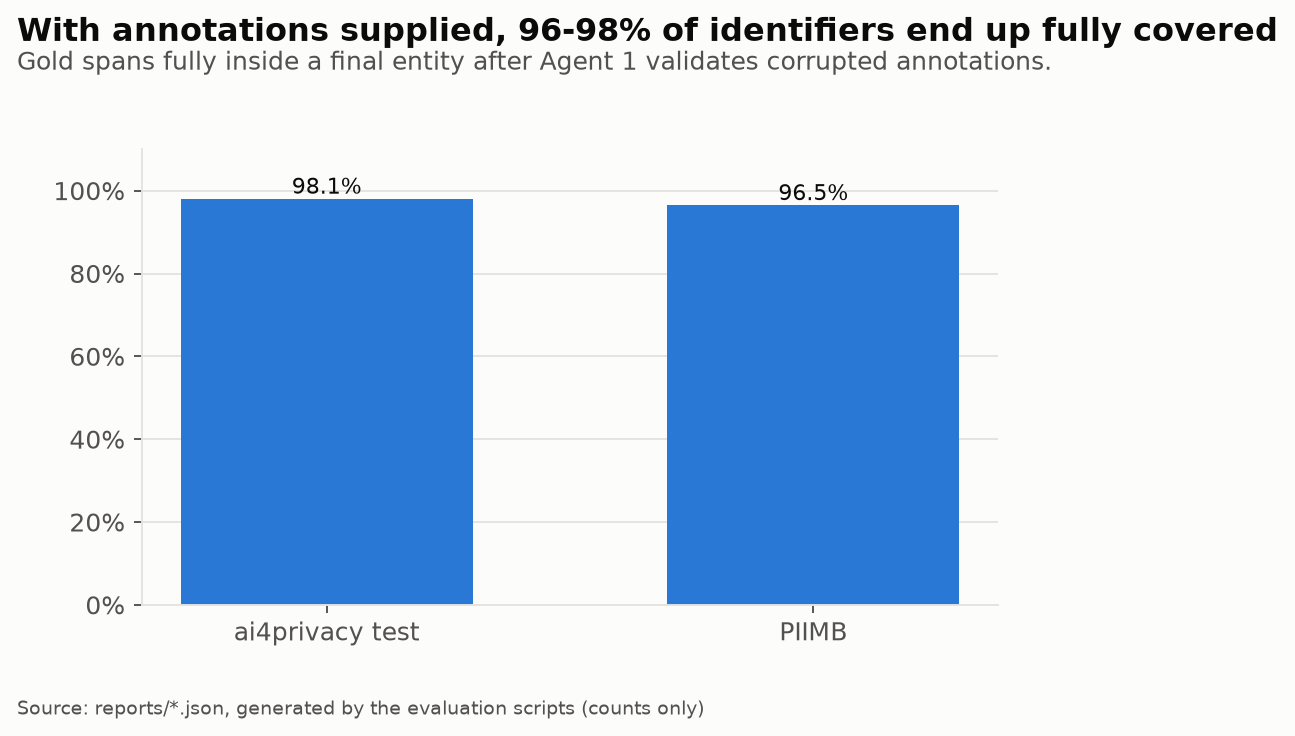

The file beside this chart, header and first rows:
dataset, gold_fully_covered
ai4privacy test, 0.9811
PIIMB, 0.9655
